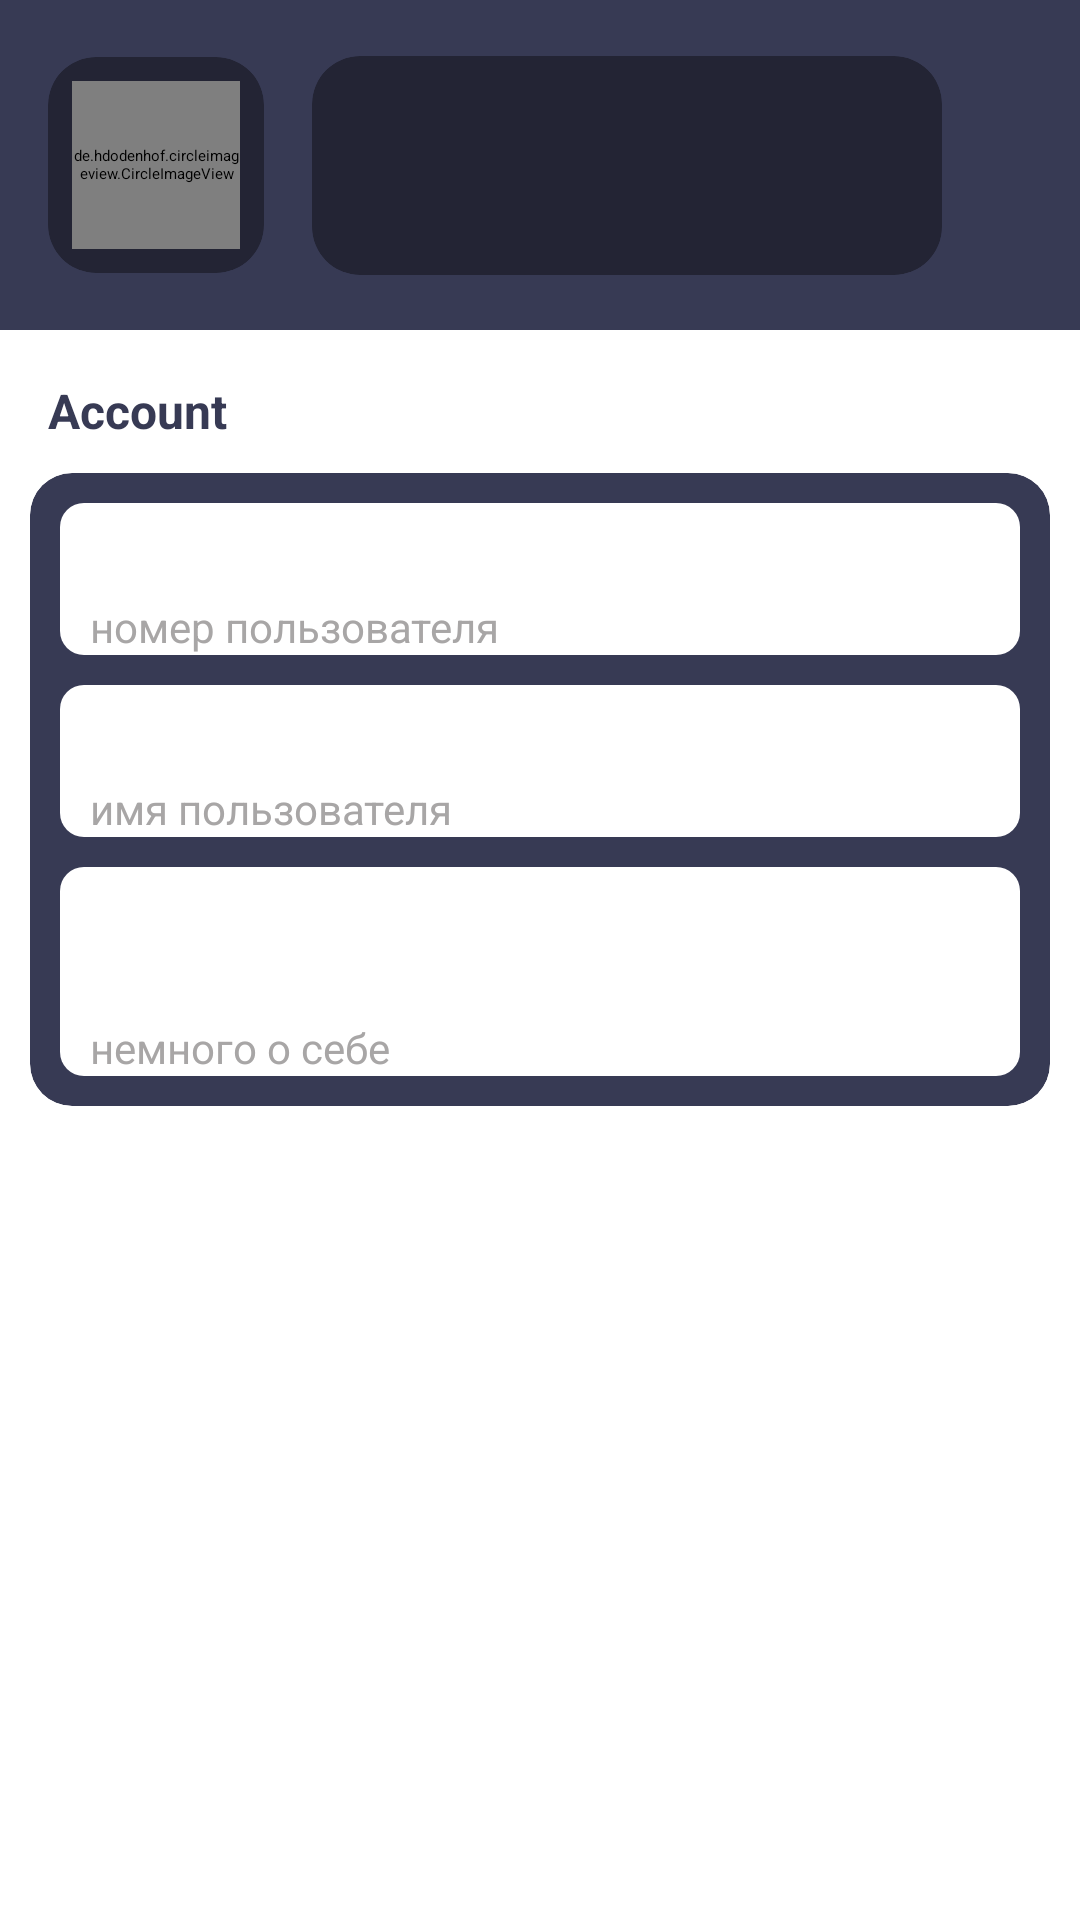

The Android layout XML behind this screen, and the referenced resources:
<!-- AndroidManifest.xml: application theme Theme.MyWork -->
<!-- res/layout/fragment_settings.xml -->
<?xml version="1.0" encoding="utf-8"?>
<androidx.constraintlayout.widget.ConstraintLayout xmlns:android="http://schemas.android.com/apk/res/android"
    xmlns:app="http://schemas.android.com/apk/res-auto"
    xmlns:tools="http://schemas.android.com/tools"
    android:layout_width="match_parent"
    android:layout_height="match_parent"
    android:background="@color/white"
    android:backgroundTint="@color/white"
    tools:context=".ui.fragments.SettingsFragment">

    <androidx.constraintlayout.widget.ConstraintLayout
        android:id="@+id/settings_header_bloc"
        android:layout_width="match_parent"
        android:layout_height="110dp"
        android:background="@color/purple_200"
        android:elevation="10dp"
        app:layout_constraintEnd_toEndOf="parent"
        app:layout_constraintStart_toStartOf="parent"
        app:layout_constraintTop_toTopOf="parent">

        <androidx.cardview.widget.CardView
            android:id="@+id/settings_cart_photo"
            android:layout_width="wrap_content"
            android:layout_height="wrap_content"
            android:layout_marginStart="@dimen/horizontal_margin"
            app:contentPadding="8dp"
            android:backgroundTint="@color/ne_znayu1"
            android:elevation="-10dp"
            app:cardElevation="-10dp"
            app:cardCornerRadius="@dimen/normal_text"
            app:layout_constraintBottom_toBottomOf="parent"
            app:layout_constraintStart_toStartOf="parent"
            app:layout_constraintTop_toTopOf="parent">

            <de.hdodenhof.circleimageview.CircleImageView
                android:id="@+id/settings_user_photo"
                android:layout_width="56dp"
                android:layout_height="56dp"
                android:src="@drawable/default_avatar"
                app:civ_border_color="@color/white"
                app:civ_border_width="1dp"
                 />

        </androidx.cardview.widget.CardView>



        <androidx.cardview.widget.CardView
            android:layout_width="210dp"
            android:layout_height="wrap_content"
            android:layout_marginHorizontal="@dimen/horizontal_margin"
            android:backgroundTint="@color/ne_znayu1"
            app:cardCornerRadius="@dimen/normal_text"
            android:elevation="-10dp"
            app:cardElevation="-10dp"
            app:contentPadding="4dp"
            app:layout_constraintBottom_toBottomOf="parent"
            app:layout_constraintStart_toEndOf="@+id/settings_cart_photo"
            app:layout_constraintTop_toTopOf="parent">

            <LinearLayout
                android:layout_width="match_parent"
                android:layout_height="match_parent"
                android:orientation="vertical">

                <TextView
                    android:id="@+id/settings_full_name"
                    android:layout_width="wrap_content"
                    android:layout_height="wrap_content"
                    android:layout_marginHorizontal="@dimen/horizontal_margin"
                    android:textColor="@color/white"
                    android:textSize="@dimen/normal_text"
                    tools:text="Ivan Burin" />

                <TextView
                    android:id="@+id/settings_post"
                    android:layout_width="wrap_content"
                    android:layout_height="wrap_content"
                    android:layout_marginHorizontal="@dimen/horizontal_margin"
                    android:textColor="@color/white"
                    android:textSize="@dimen/normal_text"
                    tools:text="engineer" />

                <TextView
                    android:id="@+id/settings_status"
                    android:layout_width="wrap_content"
                    android:layout_height="wrap_content"
                    android:layout_marginHorizontal="@dimen/horizontal_margin"
                    android:textColor="@color/white"
                    android:textSize="@dimen/normal_text"
                    tools:text="online" />

            </LinearLayout>

        </androidx.cardview.widget.CardView>


    </androidx.constraintlayout.widget.ConstraintLayout>

    <TextView
        android:id="@+id/settings_text_account"
        android:layout_width="match_parent"
        android:layout_height="wrap_content"
        android:layout_marginHorizontal="@dimen/horizontal_margin"
        android:layout_marginTop="16dp"
        android:text="@string/account"
        android:textColor="@color/purple_200"
        android:textSize="@dimen/normal_text"
        android:textStyle="bold"
        app:layout_constraintTop_toBottomOf="@id/settings_header_bloc" />

    <androidx.cardview.widget.CardView
        android:layout_width="match_parent"
        android:layout_height="wrap_content"
        android:layout_margin="@dimen/vertical_margin"
        android:backgroundTint="@color/purple_200"
        app:cardCornerRadius="14dp"
        app:cardElevation="-3dp"
        app:layout_constraintEnd_toEndOf="parent"
        app:layout_constraintStart_toStartOf="parent"
        app:layout_constraintTop_toBottomOf="@+id/settings_text_account">


        <LinearLayout
            android:layout_width="match_parent"
            android:layout_height="wrap_content"
            android:layout_margin="@dimen/vertical_margin"
            android:orientation="vertical">

            <androidx.constraintlayout.widget.ConstraintLayout
                android:id="@+id/settings_btn_change_number_phone"
                style="@style/settingsButtons"
                app:layout_constraintEnd_toEndOf="parent"
                app:layout_constraintStart_toStartOf="parent"
                app:layout_constraintTop_toBottomOf="@id/settings_text_account">

                <TextView
                    android:id="@+id/settings_phone_number"
                    style="@style/normalText"
                    app:layout_constraintStart_toStartOf="parent"
                    app:layout_constraintTop_toTopOf="@id/settings_btn_change_number_phone"
                    tools:text="+79122895304" />

                <TextView
                    android:id="@+id/settings_label_phone_number"
                    style="@style/smallText"
                    app:layout_constraintStart_toStartOf="parent"
                    app:layout_constraintTop_toBottomOf="@id/settings_phone_number"
                    android:text="номер пользователя"/>

            </androidx.constraintlayout.widget.ConstraintLayout>

            <androidx.constraintlayout.widget.ConstraintLayout
                android:id="@+id/settings_btn_change_username"
                style="@style/settingsButtons"
                android:layout_marginVertical="@dimen/vertical_margin"
                app:layout_constraintEnd_toEndOf="parent"
                app:layout_constraintStart_toStartOf="parent"
                app:layout_constraintTop_toBottomOf="@id/settings_btn_change_number_phone">

                <TextView
                    android:id="@+id/settings_username"
                    style="@style/normalText"
                    app:layout_constraintStart_toStartOf="parent"
                    app:layout_constraintTop_toTopOf="@id/settings_btn_change_username"
                    tools:text="Grozny473" />

                <TextView
                    android:id="@+id/settings_label_username"
                    style="@style/smallText"
                    android:text="имя пользователя"
                    app:layout_constraintStart_toStartOf="parent"
                    app:layout_constraintTop_toBottomOf="@id/settings_username" />


            </androidx.constraintlayout.widget.ConstraintLayout>

            <androidx.constraintlayout.widget.ConstraintLayout
                android:id="@+id/settings_btn_change_bio"
                style="@style/settingsButtons"
                app:layout_constraintEnd_toEndOf="parent"
                app:layout_constraintStart_toStartOf="parent"
                app:layout_constraintTop_toBottomOf="@id/settings_btn_change_username">

                <TextView
                    android:id="@+id/settings_bio"
                    style="@style/normalText"
                    app:layout_constraintStart_toStartOf="parent"
                    app:layout_constraintTop_toTopOf="@id/settings_btn_change_bio"
                    tools:text="О себе"
                    android:lines="2"/>

                <TextView
                    android:id="@+id/settings_label_bio"
                    style="@style/smallText"
                    android:text="немного о себе"
                    app:layout_constraintStart_toStartOf="parent"
                    app:layout_constraintTop_toBottomOf="@id/settings_bio" />


            </androidx.constraintlayout.widget.ConstraintLayout>


        </LinearLayout>


    </androidx.cardview.widget.CardView>


</androidx.constraintlayout.widget.ConstraintLayout>
<!-- resources referenced by this layout -->
<resources>
  <color name="ne_znayu1">#232434</color>
  <color name="purple_200">#373A54</color>
  <color name="white">#FFFFFFFF</color>
  <dimen name="horizontal_margin">16dp</dimen>
  <dimen name="normal_text">16sp</dimen>
  <dimen name="vertical_margin">10dp</dimen>
  <string name="account">Account</string>
  <style name="normalText">
          <item name="android:layout_width">wrap_content</item>
          <item name="android:layout_height">wrap_content</item>
          <item name="android:textSize">@dimen/normal_text</item>
          <item name="android:textStyle">normal</item>
          <item name="android:textColor">@color/black</item>
          <item name="android:layout_margin">@dimen/vertical_margin</item>
      </style>
  <style name="settingsButtons">
          <item name="android:layout_width">match_parent</item>
          <item name="android:layout_height">wrap_content</item>
          <item name="android:background">@drawable/ripple_effect</item>
          <item name="android:clickable">true</item>
          <item name="android:focusable">true</item>"
      </style>
  <style name="smallText">
          <item name="android:layout_width">wrap_content</item>
          <item name="android:layout_height">wrap_content</item>
          <item name="android:textSize">@dimen/small_text</item>
          <item name="android:textStyle">normal</item>
          <item name="android:textColor">@color/whiteDark</item>
          <item name="android:layout_marginBottom">@dimen/vertical_margin</item>
          <item name="android:layout_marginLeft">@dimen/vertical_margin</item>
      </style>
  <color name="black">#FF000000</color>
  <!-- drawable ripple_effect (drawable) -->
  <?xml version="1.0" encoding="utf-8"?>
  <ripple xmlns:android="http://schemas.android.com/apk/res/android"
      android:color="@color/whiteDark">
      <item android:state_pressed="true">
          <shape android:shape="rectangle">
              <solid android:color="@color/white"/>
              <corners android:radius="8dp"/>
          </shape>
      </item>
  
  </ripple>
  <dimen name="small_text">14sp</dimen>
  <color name="whiteDark">#A8A6A6</color>
  <color name="teal_200">#DDFFB5</color>
  <color name="teal_700">#FF018786</color>
  <style name="actionMenu" parent="Theme.AppCompat.Light">
          <item name="background">@color/white</item>
          <item name="actionMenuTextColor">@color/black</item>
  
      </style>
  <color name="material_drawer_background">#F9F9F9</color>
  <color name="material_drawer_primary_text">@color/black</color>
  <color name="material_drawer_primary_icon">#8A000000</color>
  <color name="material_drawer_secondary_text">#8A000000</color>
  <color name="material_drawer_hint_text">#42000000</color>
  <color name="material_drawer_divider">#1F000000</color>
  <color name="material_drawer_selected">#1F2196F3</color>
  <color name="material_drawer_selected_text">#2196F3</color>
  <color name="material_drawer_header_selection_text">@color/white</color>
</resources>
